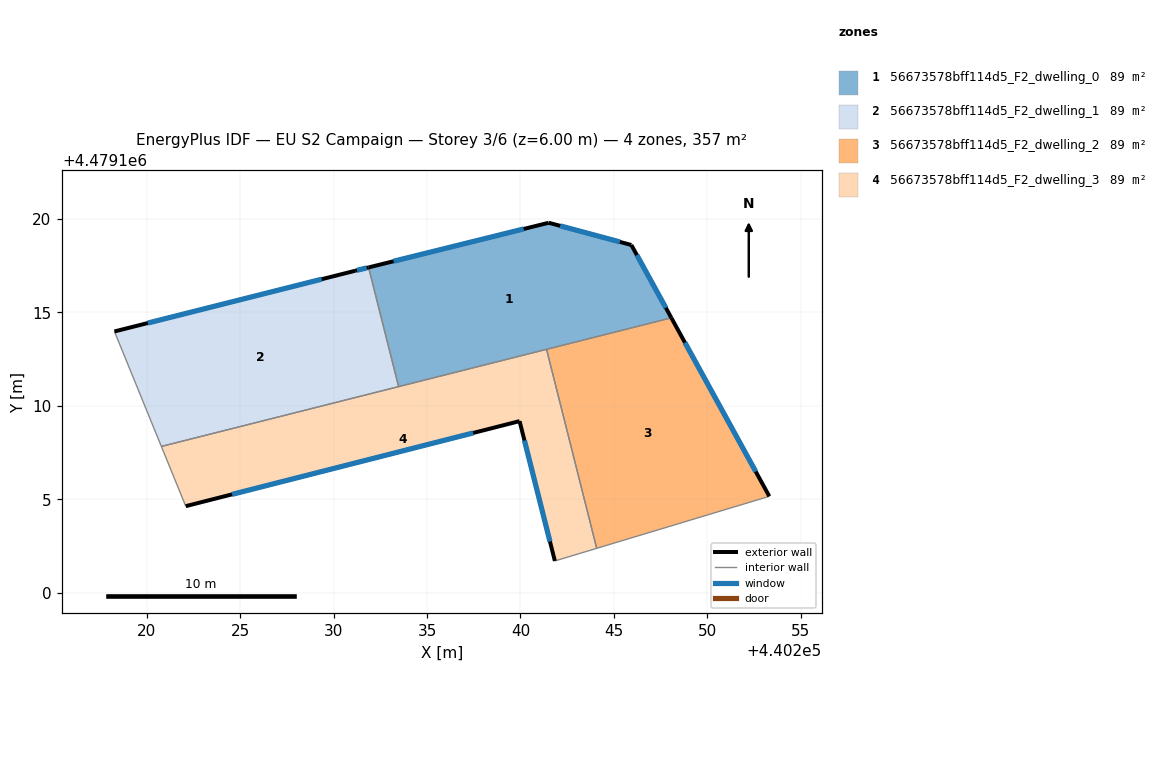
=== STOREY PLAN SPEC (per zone: floor XY polygon, exterior-wall plan segments, windows/doors) ===
zone 1: 56673578bff114d5_F2_dwelling_0  (89.3 m²)
  floor: (440248.08, 4479114.71) (440245.94, 4479118.61) (440241.51, 4479119.80) (440231.87, 4479117.41) (440233.48, 4479111.03)
  exterior wall: (440245.94, 4479118.61) – (440248.08, 4479114.71)  [4.5 m]
    window: (440246.23, 4479118.07) – (440247.78, 4479115.25)  [7.0 m²]
  exterior wall: (440231.87, 4479117.41) – (440241.51, 4479119.80)  [9.9 m]
    window: (440233.21, 4479117.74) – (440240.17, 4479119.47)  [15.6 m²]
  exterior wall: (440241.51, 4479119.80) – (440245.94, 4479118.61)  [4.6 m]
    window: (440242.13, 4479119.64) – (440245.32, 4479118.78)  [7.2 m²]
  interior walls: 3
zone 2: 56673578bff114d5_F2_dwelling_1  (89.3 m²)
  floor: (440233.48, 4479111.03) (440231.87, 4479117.41) (440231.15, 4479117.23) (440218.26, 4479113.98) (440220.77, 4479107.83)
  exterior wall: (440218.26, 4479113.98) – (440231.15, 4479117.23)  [13.3 m]
    window: (440220.05, 4479114.43) – (440229.36, 4479116.78)  [20.8 m²]
  exterior wall: (440231.15, 4479117.23) – (440231.87, 4479117.41)  [0.7 m]
    window: (440231.25, 4479117.26) – (440231.77, 4479117.39)  [1.2 m²]
  interior walls: 3
zone 3: 56673578bff114d5_F2_dwelling_2  (89.3 m²)
  floor: (440253.33, 4479105.16) (440248.08, 4479114.71) (440241.40, 4479113.03) (440244.08, 4479102.37)
  exterior wall: (440248.08, 4479114.71) – (440253.33, 4479105.16)  [10.9 m]
    window: (440248.81, 4479113.39) – (440252.60, 4479106.48)  [17.1 m²]
  interior walls: 3
zone 4: 56673578bff114d5_F2_dwelling_3  (89.3 m²)
  floor: (440244.08, 4479102.37) (440241.40, 4479113.03) (440220.77, 4479107.83) (440222.08, 4479104.63) (440239.95, 4479109.18) (440241.84, 4479101.70)
  exterior wall: (440239.95, 4479109.18) – (440222.08, 4479104.63)  [18.4 m]
    window: (440237.47, 4479108.55) – (440224.56, 4479105.26)  [28.9 m²]
  exterior wall: (440241.84, 4479101.70) – (440239.95, 4479109.18)  [7.7 m]
    window: (440241.58, 4479102.73) – (440240.21, 4479108.14)  [12.1 m²]
  interior walls: 5

=== DERIVED (storey summary) ===
Building: EU S2 Campaign
Storey: 3 of 6  (floor level z = 6.00 m)
Storey gross floor area: 357.3 m²
Zones on this storey: 4
  - 56673578bff114d5_F2_dwelling_0: floor 89.3 m²; exterior wall 19.0 m (56.9 m²); 3 window(s) 29.7 m²; WWR 52.2%
  - 56673578bff114d5_F2_dwelling_1: floor 89.3 m²; exterior wall 14.0 m (42.1 m²); 2 window(s) 22.0 m²; WWR 52.2%
  - 56673578bff114d5_F2_dwelling_2: floor 89.3 m²; exterior wall 10.9 m (32.7 m²); 1 window(s) 17.1 m²; WWR 52.2%
  - 56673578bff114d5_F2_dwelling_3: floor 89.3 m²; exterior wall 26.2 m (78.5 m²); 2 window(s) 41.0 m²; WWR 52.2%
Zone adjacency (shared interzone walls):
  - 56673578bff114d5_F2_dwelling_0 ↔ 56673578bff114d5_F2_dwelling_1
  - 56673578bff114d5_F2_dwelling_0 ↔ 56673578bff114d5_F2_dwelling_2
  - 56673578bff114d5_F2_dwelling_0 ↔ 56673578bff114d5_F2_dwelling_3
  - 56673578bff114d5_F2_dwelling_1 ↔ 56673578bff114d5_F2_dwelling_3
  - 56673578bff114d5_F2_dwelling_2 ↔ 56673578bff114d5_F2_dwelling_3